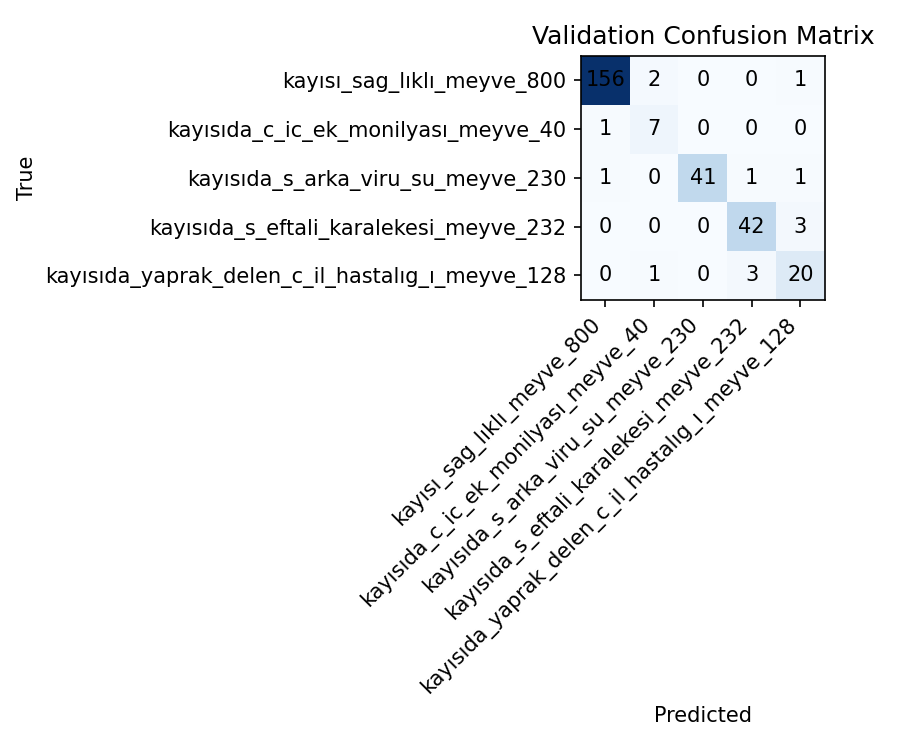

The file beside this chart, header and first rows:
156, 2, 0, 0, 1
1, 7, 0, 0, 0
1, 0, 41, 1, 1
0, 0, 0, 42, 3
0, 1, 0, 3, 20
